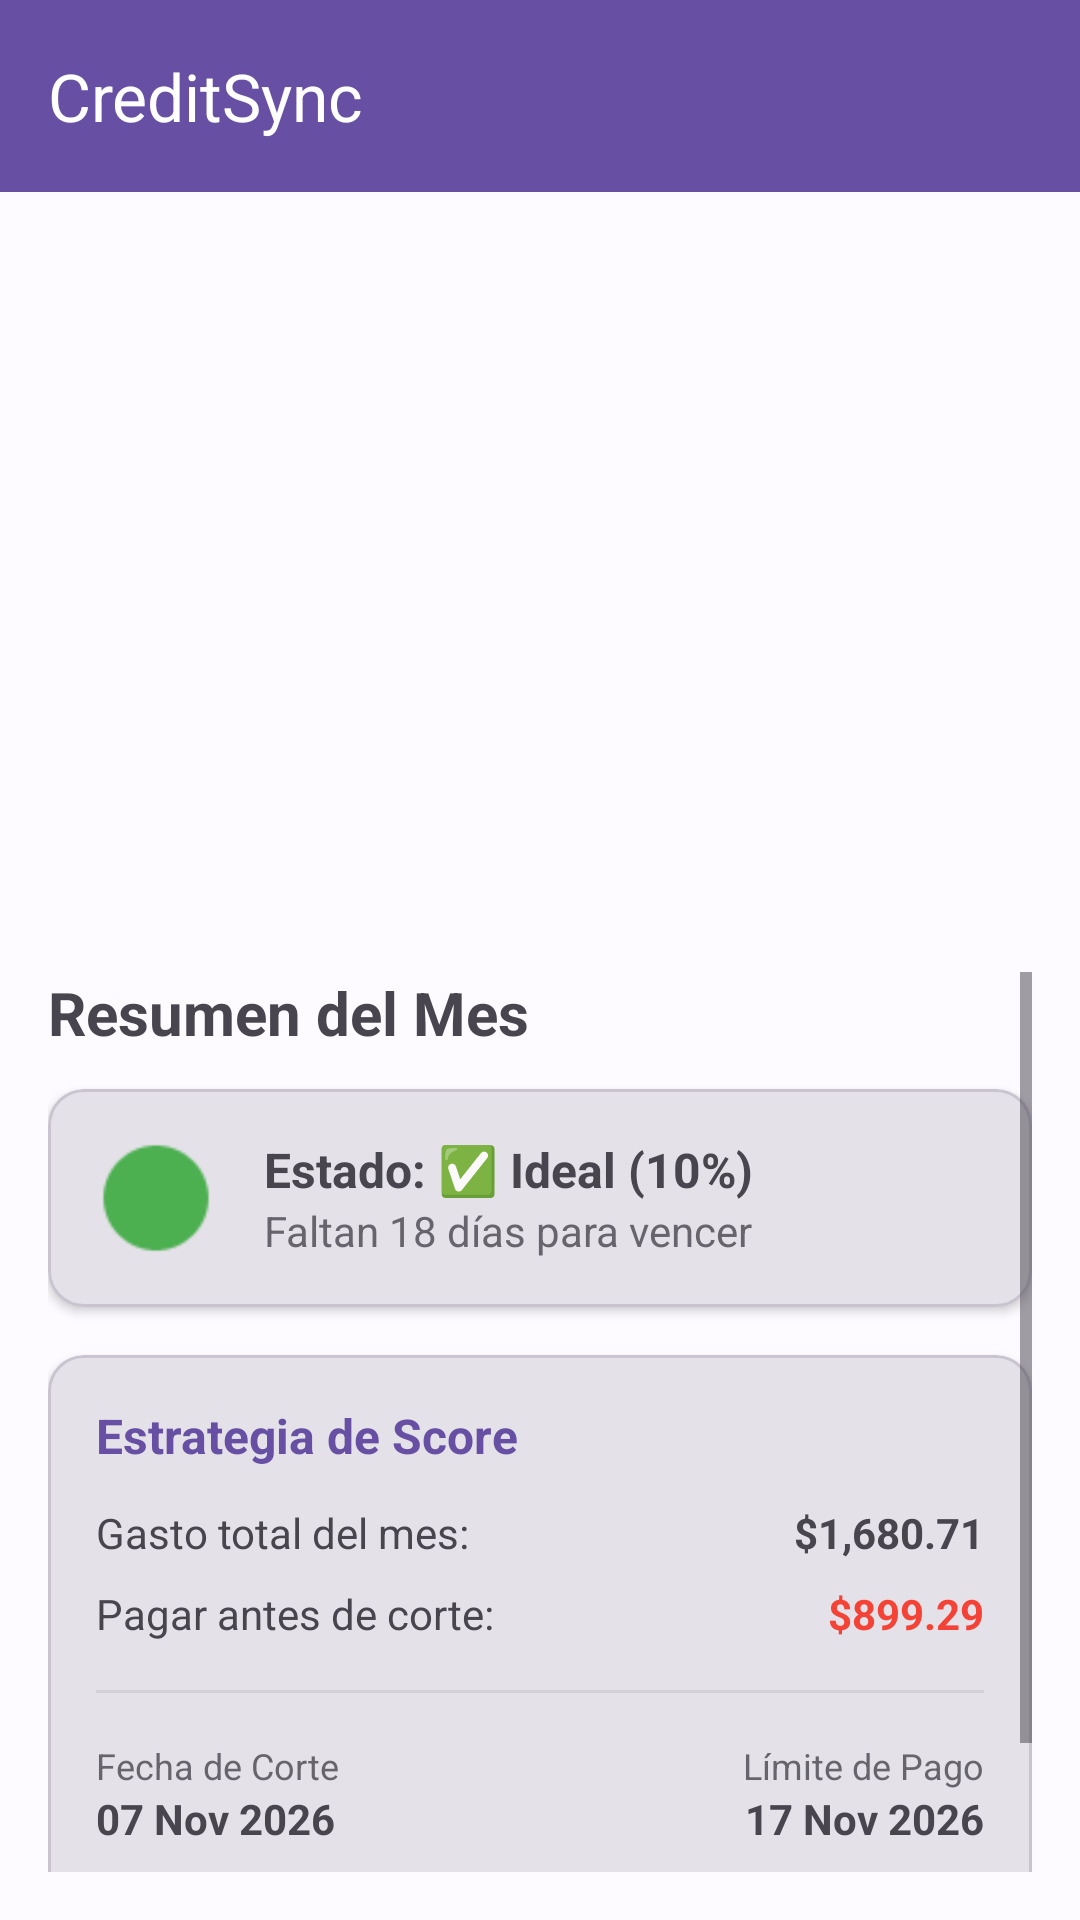

Reconstruct the res/layout file that produces this screen, plus the resources it refers to.
<!-- AndroidManifest.xml: application theme Theme.CreditSync -->
<!-- res/layout/activity_main.xml -->
<?xml version="1.0" encoding="utf-8"?>
<androidx.drawerlayout.widget.DrawerLayout
    xmlns:android="http://schemas.android.com/apk/res/android"
    xmlns:app="http://schemas.android.com/apk/res-auto"
    xmlns:tools="http://schemas.android.com/tools"
    android:id="@+id/drawer_layout"
    android:layout_width="match_parent"
    android:layout_height="match_parent"
    tools:context=".MainActivity">

    <LinearLayout
        android:layout_width="match_parent"
        android:layout_height="match_parent"
        android:orientation="vertical">

        
        <com.google.android.material.appbar.MaterialToolbar
            android:id="@+id/topAppBar"
            android:layout_width="match_parent"
            android:layout_height="?attr/actionBarSize"
            android:background="?attr/colorPrimary"
            app:titleTextColor="?attr/colorOnPrimary"
            app:navigationIconTint="?attr/colorOnPrimary"
            app:title="CreditSync" />

        
        
        <androidx.viewpager2.widget.ViewPager2
            android:id="@+id/vpTarjetas"
            android:layout_width="match_parent"
            android:layout_height="220dp"
            android:layout_marginTop="24dp"
            android:clipToPadding="false"
            android:clipChildren="false"
            android:paddingStart="40dp"
            android:paddingEnd="40dp" />

        
        <ScrollView
            android:layout_width="match_parent"
            android:layout_height="0dp"
            android:layout_weight="1"
            android:padding="16dp">

            <LinearLayout
                android:layout_width="match_parent"
                android:layout_height="wrap_content"
                android:orientation="vertical">

                <TextView
                    android:id="@+id/tvResumenTitulo"
                    android:layout_width="wrap_content"
                    android:layout_height="wrap_content"
                    android:text="Resumen del Mes"
                    android:textSize="20sp"
                    android:textStyle="bold"
                    android:layout_marginBottom="12dp" />

                
                <com.google.android.material.card.MaterialCardView
                    android:layout_width="match_parent"
                    android:layout_height="wrap_content"
                    android:layout_marginBottom="16dp"
                    app:cardElevation="2dp"
                    app:cardCornerRadius="12dp">

                    <LinearLayout
                        android:layout_width="match_parent"
                        android:layout_height="wrap_content"
                        android:orientation="horizontal"
                        android:padding="16dp"
                        android:gravity="center_vertical">

                        
                        <ImageView
                            android:id="@+id/ivSemaforo"
                            android:layout_width="40dp"
                            android:layout_height="40dp"
                            android:src="@android:drawable/presence_online"
                            app:tint="@color/estado_ideal" />

                        <LinearLayout
                            android:layout_width="0dp"
                            android:layout_height="wrap_content"
                            android:layout_weight="1"
                            android:orientation="vertical"
                            android:layout_marginStart="16dp">

                            <TextView
                                android:id="@+id/tvEstadoSemaforo"
                                android:layout_width="wrap_content"
                                android:layout_height="wrap_content"
                                android:text="Estado: ✅ Ideal (10%)"
                                android:textSize="16sp"
                                android:textStyle="bold" />

                            <TextView
                                android:id="@+id/tvAlertaPago"
                                android:layout_width="wrap_content"
                                android:layout_height="wrap_content"
                                android:text="Faltan 18 días para vencer"
                                android:textSize="14sp"
                                android:alpha="0.8" />
                        </LinearLayout>
                    </LinearLayout>
                </com.google.android.material.card.MaterialCardView>

                
                <com.google.android.material.card.MaterialCardView
                    android:layout_width="match_parent"
                    android:layout_height="wrap_content"
                    app:cardElevation="2dp"
                    app:cardCornerRadius="12dp">

                    <LinearLayout
                        android:layout_width="match_parent"
                        android:layout_height="wrap_content"
                        android:orientation="vertical"
                        android:padding="16dp">

                        <TextView
                            android:layout_width="wrap_content"
                            android:layout_height="wrap_content"
                            android:text="Estrategia de Score"
                            android:textStyle="bold"
                            android:textSize="16sp"
                            android:textColor="?attr/colorPrimary" />

                        
                        <LinearLayout
                            android:layout_width="match_parent"
                            android:layout_height="wrap_content"
                            android:orientation="horizontal"
                            android:layout_marginTop="12dp">
                            <TextView
                                android:layout_width="0dp"
                                android:layout_height="wrap_content"
                                android:layout_weight="1"
                                android:text="Gasto total del mes:" />
                            <TextView
                                android:id="@+id/tvGastoTotal"
                                android:layout_width="wrap_content"
                                android:layout_height="wrap_content"
                                android:text="$1,680.71"
                                android:textStyle="bold" />
                        </LinearLayout>

                        <LinearLayout
                            android:layout_width="match_parent"
                            android:layout_height="wrap_content"
                            android:orientation="horizontal"
                            android:layout_marginTop="8dp">
                            <TextView
                                android:layout_width="0dp"
                                android:layout_height="wrap_content"
                                android:layout_weight="1"
                                android:text="Pagar antes de corte:" />
                            <TextView
                                android:id="@+id/tvPagoAntesCorte"
                                android:layout_width="wrap_content"
                                android:layout_height="wrap_content"
                                android:text="$899.29"
                                android:textColor="@color/estado_peligro"
                                android:textStyle="bold" />
                        </LinearLayout>

                        
                        <View
                            android:layout_width="match_parent"
                            android:layout_height="1dp"
                            android:background="#33888888"
                            android:layout_marginTop="16dp"
                            android:layout_marginBottom="16dp" />

                        
                        <LinearLayout
                            android:layout_width="match_parent"
                            android:layout_height="wrap_content"
                            android:orientation="horizontal">

                            <LinearLayout
                                android:layout_width="0dp"
                                android:layout_height="wrap_content"
                                android:layout_weight="1"
                                android:orientation="vertical">
                                <TextView
                                    android:layout_width="wrap_content"
                                    android:layout_height="wrap_content"
                                    android:text="Fecha de Corte"
                                    android:textSize="12sp"
                                    android:alpha="0.8" />
                                <TextView
                                    android:id="@+id/tvFechaCorte"
                                    android:layout_width="wrap_content"
                                    android:layout_height="wrap_content"
                                    android:text="07 Nov 2026"
                                    android:textStyle="bold" />
                            </LinearLayout>

                            <LinearLayout
                                android:layout_width="0dp"
                                android:layout_height="wrap_content"
                                android:layout_weight="1"
                                android:orientation="vertical"
                                android:gravity="end">
                                <TextView
                                    android:layout_width="wrap_content"
                                    android:layout_height="wrap_content"
                                    android:text="Límite de Pago"
                                    android:textSize="12sp"
                                    android:alpha="0.8" />
                                <TextView
                                    android:id="@+id/tvFechaLimite"
                                    android:layout_width="wrap_content"
                                    android:layout_height="wrap_content"
                                    android:text="17 Nov 2026"
                                    android:textStyle="bold" />
                            </LinearLayout>
                        </LinearLayout>

                        
                        <com.google.android.material.button.MaterialButton
                            android:id="@+id/btnPagar"
                            android:layout_width="match_parent"
                            android:layout_height="wrap_content"
                            android:layout_marginTop="16dp"
                            android:text="Registrar Abono"
                            app:cornerRadius="8dp" />

                    </LinearLayout>
                </com.google.android.material.card.MaterialCardView>
            </LinearLayout>
        </ScrollView>
    </LinearLayout>

    
    <com.google.android.material.navigation.NavigationView
        android:id="@+id/navigation_view"
        android:layout_width="wrap_content"
        android:layout_height="match_parent"
        android:layout_gravity="start"
        app:menu="@menu/drawer_menu" />

</androidx.drawerlayout.widget.DrawerLayout>
<!-- resources referenced by this layout -->
<resources>
  <color name="estado_ideal">#4CAF50</color>
  <color name="estado_peligro">#F44336</color>
  <style name="Theme.CreditSync" parent="Base.Theme.CreditSync" />
  <style name="Base.Theme.CreditSync" parent="Theme.Material3.DayNight.NoActionBar">
          
          <item name="colorPrimary">@color/md_theme_light_primary</item>
          <item name="colorOnPrimary">@color/md_theme_light_onPrimary</item>
          
          <item name="android:colorBackground">@color/md_theme_light_background</item>
          <item name="colorSurface">@color/md_theme_light_surface</item>
      </style>
  <color name="md_theme_light_primary">#6750A4</color>
  <color name="md_theme_light_onPrimary">#FFFFFF</color>
  <color name="md_theme_light_background">#FDFBFF</color>
  <color name="md_theme_light_surface">#EEEEEE</color>
</resources>
